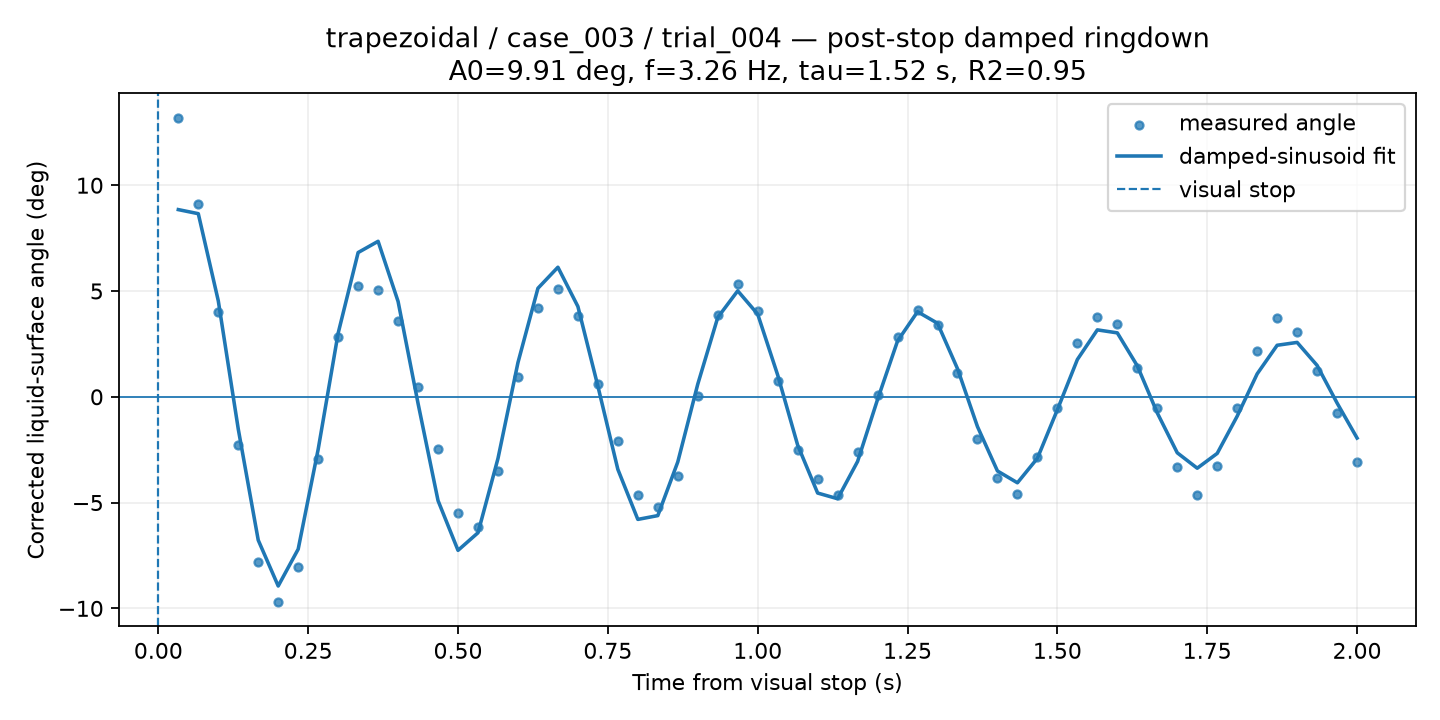

Data behind this chart, as committed beside it:
time_from_visual_stop_s, surface_angle_corrected_deg, fit_used, quality, ringdown_fit_angle_deg
0.03333, 13.2, 1, CHECK, 8.849
0.06667, 9.128, 1, CHECK, 8.656
0.1, 4.003, 1, GOOD, 4.539
0.1333, -2.256, 1, GOOD, -1.522
0.1667, -7.821, 1, GOOD, -6.775
0.2, -9.707, 1, GOOD, -8.942
0.2333, -8.055, 1, GOOD, -7.2
0.2667, -2.947, 1, GOOD, -2.483
0.3, 2.85, 1, GOOD, 3.007
0.3333, 5.255, 1, GOOD, 6.82
0.3667, 5.036, 1, GOOD, 7.35
0.4, 3.603, 1, GOOD, 4.506
0.4333, 0.4807, 1, GOOD, -0.3156
0.4667, -2.448, 1, GOOD, -4.907
0.5, -5.482, 1, GOOD, -7.257
0.5333, -6.131, 1, GOOD, -6.425
0.5667, -3.498, 1, GOOD, -2.914
0.6, 0.9235, 1, GOOD, 1.617
0.6333, 4.18, 1, GOOD, 5.13
0.6667, 5.113, 1, GOOD, 6.125
0.7, 3.842, 1, GOOD, 4.27
0.7333, 0.5839, 1, GOOD, 0.5054
0.7667, -2.083, 1, GOOD, -3.429
0.8, -4.66, 1, GOOD, -5.794
0.8333, -5.195, 1, GOOD, -5.615
0.8667, -3.722, 1, GOOD, -3.079
0.9, 0.0579, 1, GOOD, 0.5977
0.9333, 3.862, 1, GOOD, 3.748
0.9667, 5.336, 1, GOOD, 5.01
1.0, 4.046, 1, GOOD, 3.907
1.033, 0.7362, 1, GOOD, 1.029
1.067, -2.496, 1, GOOD, -2.282
1.1, -3.907, 1, GOOD, -4.549
1.133, -4.624, 1, GOOD, -4.818
1.167, -2.589, 1, GOOD, -3.055
1.2, 0.08513, 1, GOOD, -0.1235
1.233, 2.834, 1, GOOD, 2.638
1.267, 4.114, 1, GOOD, 4.021
1.3, 3.388, 1, GOOD, 3.477
1.333, 1.132, 1, GOOD, 1.329
1.367, -1.995, 1, GOOD, -1.409
1.4, -3.828, 1, GOOD, -3.505
1.433, -4.59, 1, GOOD, -4.064
1.467, -2.868, 1, GOOD, -2.905
1.5, -0.5384, 1, GOOD, -0.61
1.533, 2.55, 1, GOOD, 1.762
1.567, 3.778, 1, GOOD, 3.164
1.6, 3.445, 1, GOOD, 3.022
1.633, 1.375, 1, GOOD, 1.465
1.667, -0.5345, 1, GOOD, -0.7609
1.7, -3.325, 1, GOOD, -2.646
1.733, -4.648, 1, GOOD, -3.375
1.767, -3.292, 1, GOOD, -2.675
1.8, -0.5384, 1, GOOD, -0.9153
1.833, 2.152, 1, GOOD, 1.085
1.867, 3.745, 1, GOOD, 2.436
1.9, 3.062, 1, GOOD, 2.572
1.933, 1.231, 1, GOOD, 1.484
1.967, -0.7573, 1, GOOD, -0.2937
2.0, -3.068, 1, GOOD, -1.95
